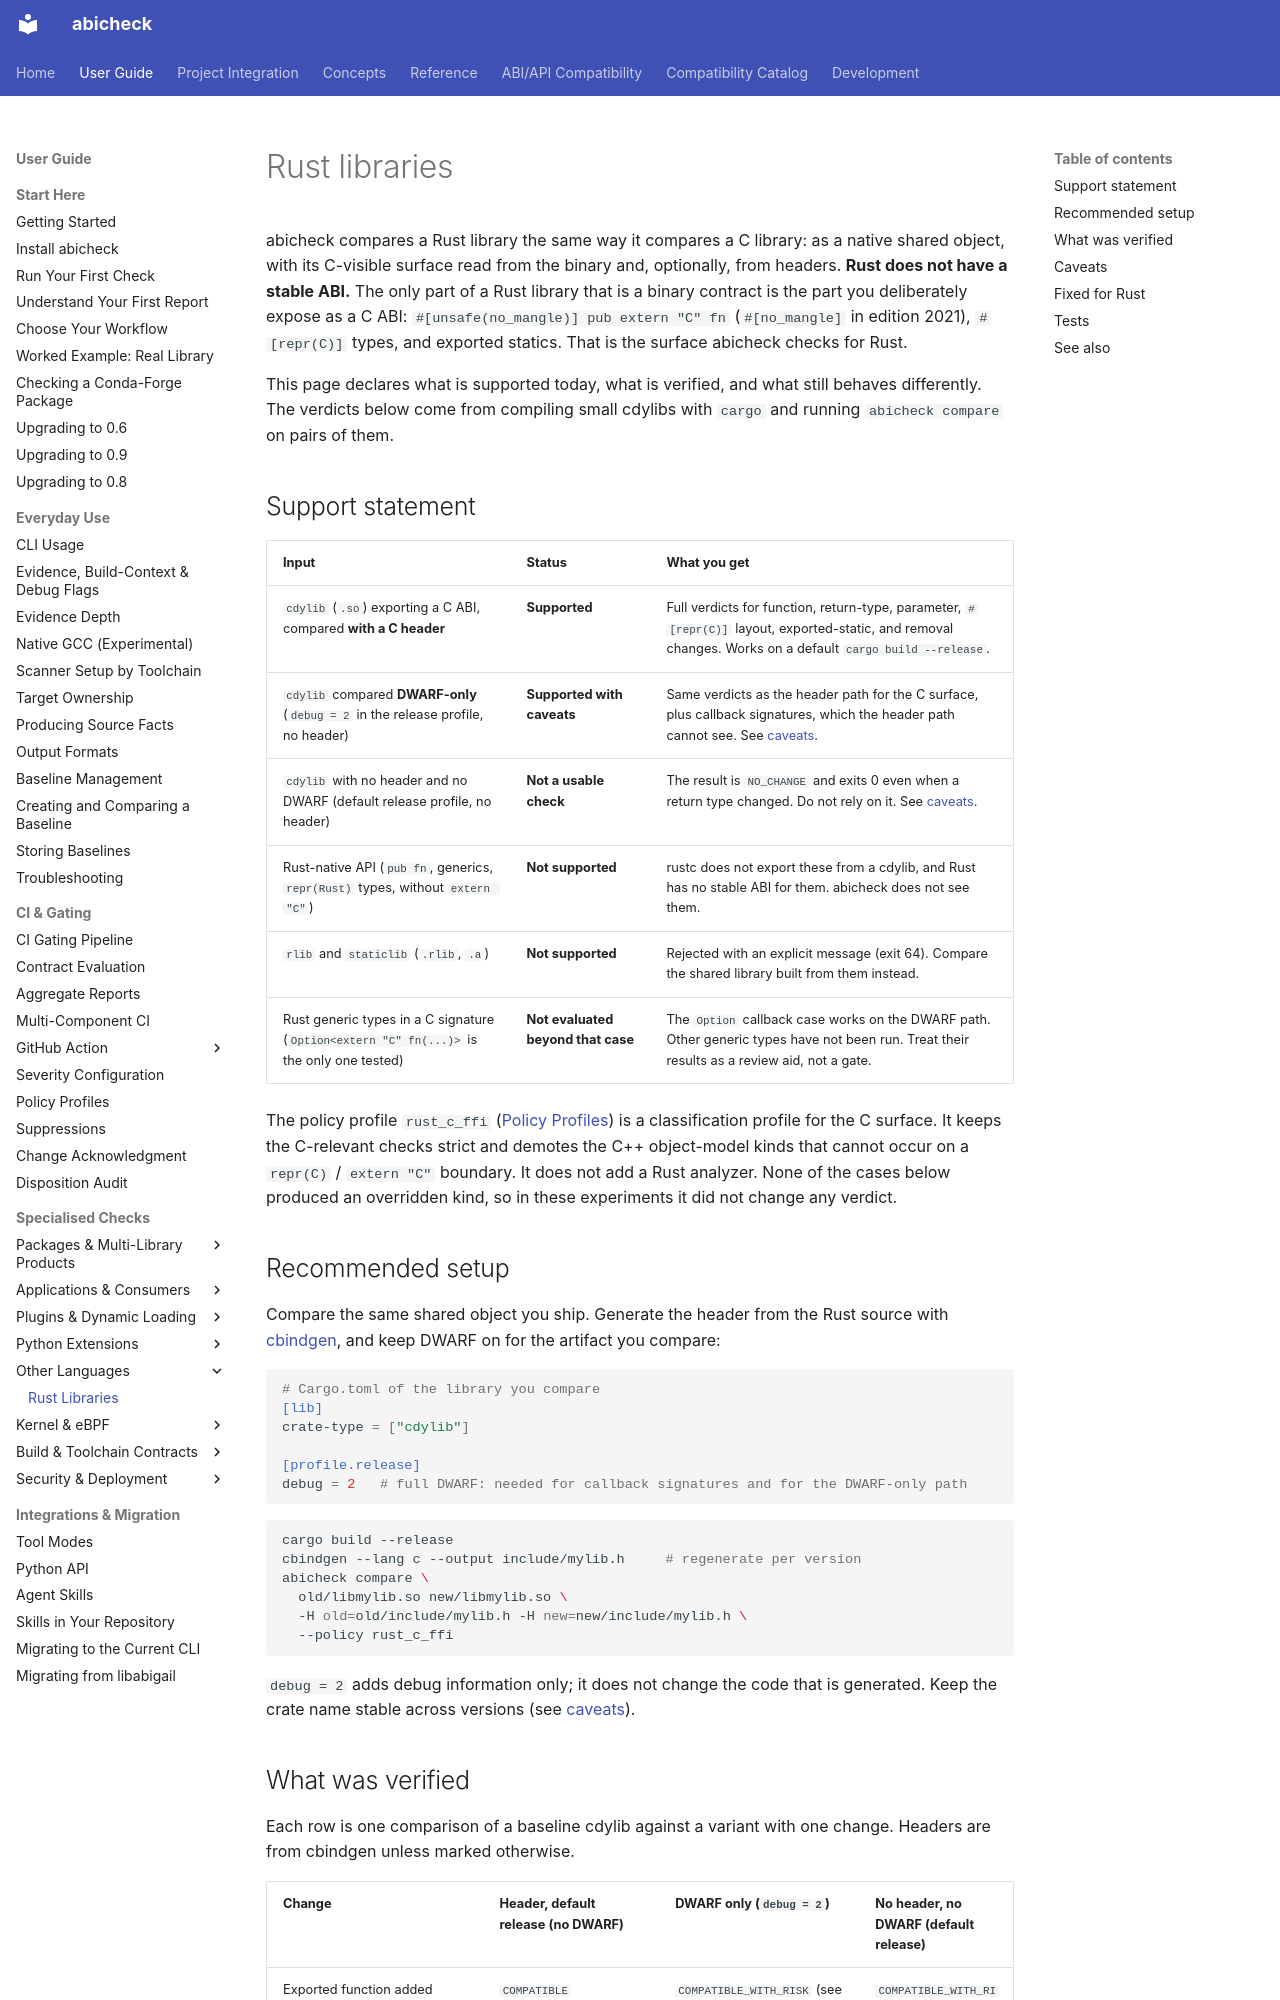

repository: abicheck/abicheck · page: use/rust-libraries/index.html · generator: mkdocs

---
doc_type: how-to
audience:
  - library-maintainer
  - ci-owner
level: intermediate
lifecycle: active
generated: false
canonical_for:
  - rust-libraries
depends_on:
  - abicheck/policies/rust_c_ffi.yaml
  - abicheck/extract/packages.py
  - abicheck/diff_templates.py
---

# Rust libraries

abicheck compares a Rust library the same way it compares a C library: as a
native shared object, with its C-visible surface read from the binary and,
optionally, from headers. **Rust does not have a stable ABI.** The only part of
a Rust library that is a binary contract is the part you deliberately expose as
a C ABI: `#[unsafe(no_mangle)] pub extern "C" fn` (`#[no_mangle]` in edition 2021), `#[repr(C)]` types, and exported
statics. That is the surface abicheck checks for Rust.

This page declares what is supported today, what is verified, and what still
behaves differently. The verdicts below come from compiling small cdylibs with
`cargo` and running `abicheck compare` on pairs of them.

## Support statement

| Input | Status | What you get |
|-------|--------|--------------|
| `cdylib` (`.so`) exporting a C ABI, compared **with a C header** | **Supported** | Full verdicts for function, return-type, parameter, `#[repr(C)]` layout, exported-static, and removal changes. Works on a default `cargo build --release`. |
| `cdylib` compared **DWARF-only** (`debug = 2` in the release profile, no header) | **Supported with caveats** | Same verdicts as the header path for the C surface, plus callback signatures, which the header path cannot see. See [caveats](#caveats). |
| `cdylib` with no header and no DWARF (default release profile, no header) | **Not a usable check** | The result is `NO_CHANGE` and exits 0 even when a return type changed. Do not rely on it. See [caveats](#caveats). |
| Rust-native API (`pub fn`, generics, `repr(Rust)` types, without `extern "C"`) | **Not supported** | rustc does not export these from a cdylib, and Rust has no stable ABI for them. abicheck does not see them. |
| `rlib` and `staticlib` (`.rlib`, `.a`) | **Not supported** | Rejected with an explicit message (exit 64). Compare the shared library built from them instead. |
| Rust generic types in a C signature (`Option<extern "C" fn(...)>` is the only one tested) | **Not evaluated beyond that case** | The `Option` callback case works on the DWARF path. Other generic types have not been run. Treat their results as a review aid, not a gate. |

The policy profile `rust_c_ffi` ([Policy Profiles](policies.md)) is a classification
profile for the C surface. It keeps the C-relevant checks strict and demotes the
C++ object-model kinds that cannot occur on a `repr(C)` / `extern "C"` boundary.
It does not add a Rust analyzer. None of the cases below produced an overridden
kind, so in these experiments it did not change any verdict.

## Recommended setup

Compare the same shared object you ship. Generate the header from the Rust
source with [cbindgen](https://github.com/mozilla/cbindgen), and keep DWARF on
for the artifact you compare:

```toml
# Cargo.toml of the library you compare
[lib]
crate-type = ["cdylib"]

[profile.release]
debug = 2   # full DWARF: needed for callback signatures and for the DWARF-only path
```

```bash
cargo build --release
cbindgen --lang c --output include/mylib.h     # regenerate per version
abicheck compare \
  old/libmylib.so new/libmylib.so \
  -H old=old/include/mylib.h -H new=new/include/mylib.h \
  --policy rust_c_ffi
```

`debug = 2` adds debug information only; it does not change the code that is
generated. Keep the crate name stable across versions (see
[caveats](#caveats)).
